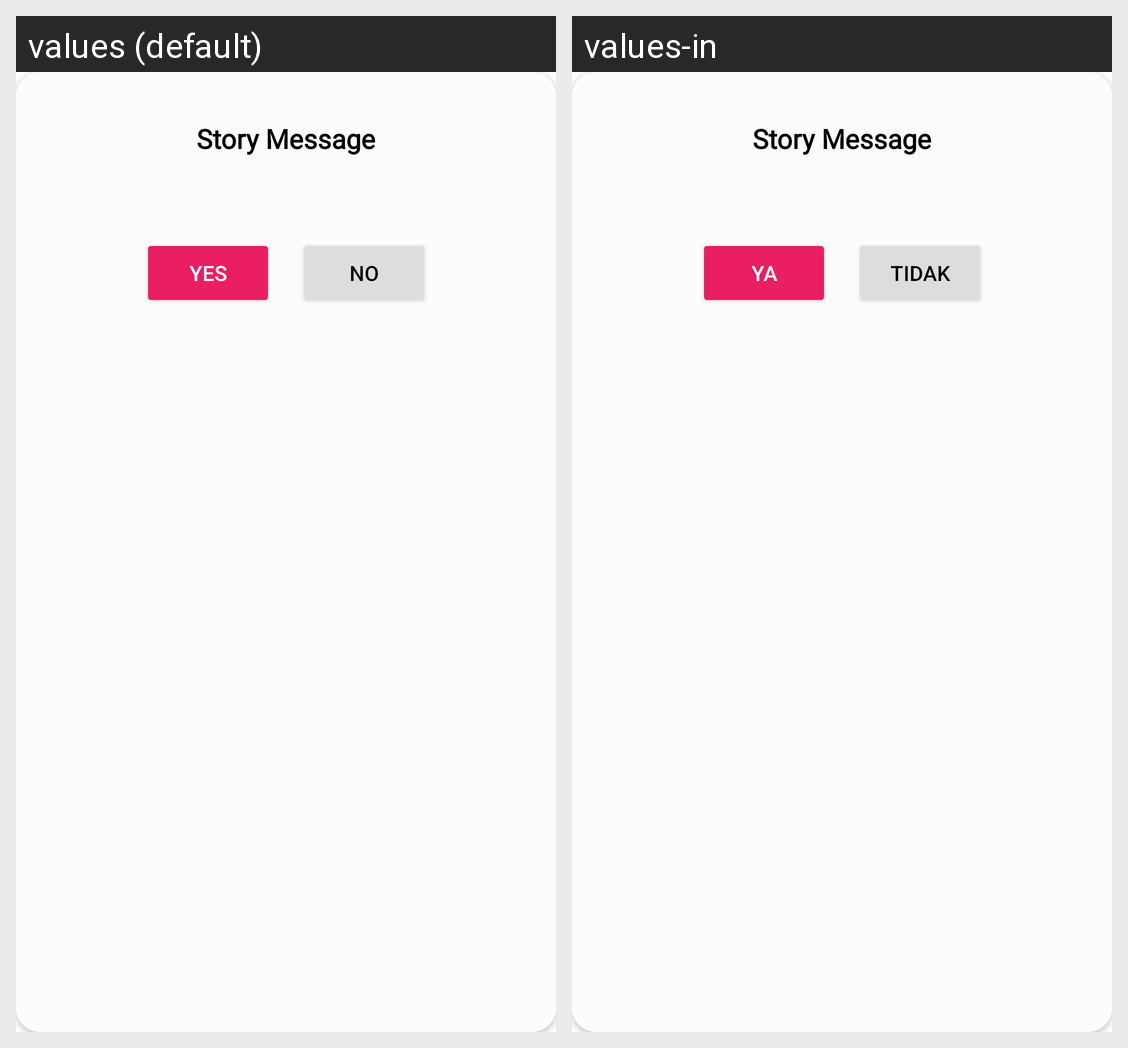

For this localized Android screen grid, give each drawn string resource with its value in every locale shown.
Android screen res/layout/dialog_confirmation.xml rendered under 2 locales, left to right: values (default), values-in. Device: Nexus 5 (rendered at 1080×1920; each locale shown at half size, 540×960, under a caption strip naming it); theme Theme.StoryMessage.
Strings drawn on this screen, with the default value and each locale's value (text and hints the layout hard-codes, and strings that could not be matched under every locale, appear in the picture but are not listed):

app_name
  values: Story Message
  values-in: Story Message

yes
  values: Yes
  values-in: Ya

no
  values: No
  values-in: Tidak
